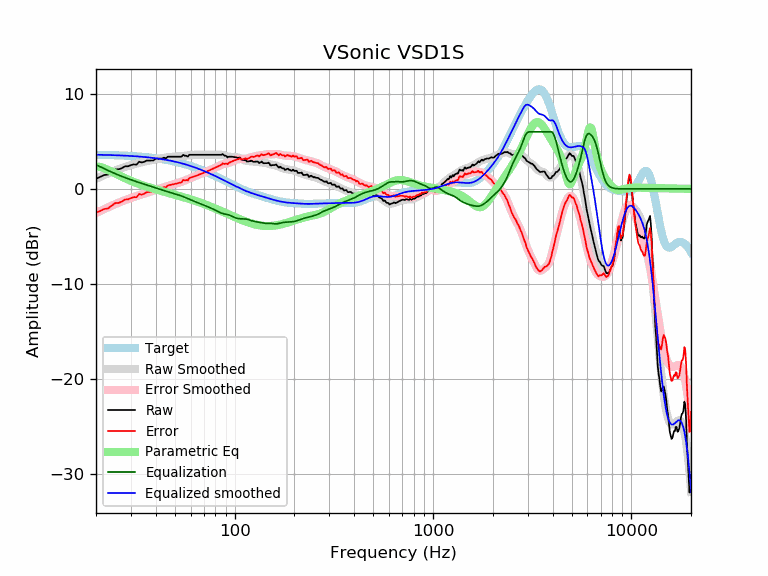

Values plotted in this chart, from the file beside it:
frequency, raw, error, smoothed, error_smoothed, equalization, parametric_eq, equalized_raw, equalized_smoothed, target
20, 1.07, -2.52, 1.05, -2.54, 2.54, 2.38, 3.61, 3.59, 3.59
21, 1.27, -2.31, 1.26, -2.33, 2.33, 2.30, 3.60, 3.58, 3.58
22, 1.46, -2.12, 1.45, -2.13, 2.13, 2.17, 3.58, 3.57, 3.57
23, 1.51, -2.05, 1.63, -1.94, 1.94, 2.00, 3.45, 3.56, 3.56
24, 1.78, -1.77, 1.79, -1.76, 1.76, 1.82, 3.54, 3.55, 3.55
25, 2.05, -1.49, 1.94, -1.60, 1.60, 1.63, 3.65, 3.54, 3.54
26, 2.06, -1.47, 2.08, -1.45, 1.45, 1.45, 3.51, 3.53, 3.53
27, 2.18, -1.33, 2.20, -1.31, 1.31, 1.28, 3.49, 3.51, 3.51
28, 2.38, -1.12, 2.31, -1.19, 1.19, 1.13, 3.56, 3.50, 3.50
29, 2.38, -1.10, 2.41, -1.07, 1.07, 0.98, 3.45, 3.48, 3.48
30, 2.50, -0.96, 2.50, -0.96, 0.96, 0.85, 3.46, 3.46, 3.46
31, 2.58, -0.87, 2.59, -0.86, 0.86, 0.73, 3.44, 3.44, 3.44
32, 2.55, -0.88, 2.66, -0.76, 0.76, 0.61, 3.31, 3.42, 3.42
33, 2.86, -0.54, 2.74, -0.67, 0.67, 0.51, 3.53, 3.40, 3.40
34, 2.78, -0.60, 2.80, -0.58, 0.58, 0.42, 3.36, 3.38, 3.38
35, 2.85, -0.51, 2.87, -0.49, 0.49, 0.33, 3.34, 3.36, 3.36
36, 2.98, -0.35, 2.92, -0.41, 0.41, 0.24, 3.39, 3.33, 3.33
37, 2.98, -0.33, 2.97, -0.33, 0.33, 0.17, 3.31, 3.31, 3.31
38, 2.98, -0.30, 3.02, -0.26, 0.26, 0.09, 3.24, 3.28, 3.28
39, 3.00, -0.25, 3.07, -0.19, 0.19, 0.02, 3.18, 3.25, 3.25
40, 3.18, -0.04, 3.11, -0.11, 0.11, -0.04, 3.29, 3.22, 3.22
41, 3.18, -0.01, 3.15, -0.04, 0.04, -0.11, 3.22, 3.19, 3.19
42, 3.18, 0.02, 3.19, 0.03, -0.03, -0.17, 3.15, 3.16, 3.16
43, 3.18, 0.05, 3.23, 0.10, -0.10, -0.23, 3.08, 3.13, 3.13
44, 3.29, 0.19, 3.26, 0.17, -0.17, -0.29, 3.12, 3.09, 3.09
45, 3.21, 0.15, 3.30, 0.24, -0.24, -0.34, 2.97, 3.06, 3.06
46, 3.39, 0.37, 3.32, 0.30, -0.30, -0.40, 3.09, 3.02, 3.02
47, 3.39, 0.40, 3.35, 0.36, -0.36, -0.45, 3.03, 2.99, 2.99
48, 3.39, 0.44, 3.37, 0.42, -0.42, -0.51, 2.97, 2.95, 2.95
49, 3.39, 0.48, 3.38, 0.48, -0.48, -0.56, 2.91, 2.91, 2.91
50, 3.39, 0.52, 3.39, 0.53, -0.53, -0.61, 2.86, 2.87, 2.87
51, 3.39, 0.56, 3.40, 0.58, -0.58, -0.66, 2.81, 2.82, 2.82
52, 3.39, 0.61, 3.42, 0.63, -0.63, -0.71, 2.76, 2.78, 2.78
53, 3.39, 0.65, 3.43, 0.69, -0.69, -0.76, 2.70, 2.74, 2.74
54, 3.39, 0.70, 3.44, 0.75, -0.75, -0.81, 2.64, 2.69, 2.69
55, 3.59, 0.94, 3.46, 0.81, -0.81, -0.86, 2.78, 2.65, 2.65
56, 3.49, 0.89, 3.48, 0.88, -0.88, -0.91, 2.61, 2.60, 2.60
57, 3.49, 0.93, 3.50, 0.94, -0.94, -0.96, 2.54, 2.55, 2.55
58, 3.39, 0.88, 3.52, 1.01, -1.01, -1.01, 2.38, 2.51, 2.51
59, 3.59, 1.13, 3.54, 1.08, -1.08, -1.05, 2.51, 2.46, 2.46
60, 3.59, 1.18, 3.56, 1.15, -1.15, -1.10, 2.44, 2.41, 2.41
61, 3.59, 1.23, 3.57, 1.21, -1.21, -1.15, 2.38, 2.36, 2.36
62, 3.59, 1.28, 3.58, 1.27, -1.27, -1.20, 2.32, 2.31, 2.31
63, 3.59, 1.33, 3.59, 1.33, -1.33, -1.25, 2.26, 2.26, 2.26
64, 3.59, 1.38, 3.59, 1.39, -1.39, -1.30, 2.20, 2.21, 2.21
65, 3.59, 1.44, 3.59, 1.44, -1.44, -1.34, 2.15, 2.15, 2.15
66, 3.59, 1.49, 3.59, 1.49, -1.49, -1.39, 2.10, 2.10, 2.10
67, 3.59, 1.54, 3.59, 1.54, -1.54, -1.44, 2.04, 2.05, 2.05
68, 3.59, 1.59, 3.59, 1.60, -1.60, -1.49, 1.99, 1.99, 1.99
69, 3.59, 1.65, 3.59, 1.65, -1.65, -1.54, 1.94, 1.94, 1.94
70, 3.59, 1.70, 3.59, 1.70, -1.70, -1.59, 1.89, 1.89, 1.89
71, 3.59, 1.76, 3.59, 1.76, -1.76, -1.63, 1.83, 1.83, 1.83
72, 3.59, 1.81, 3.59, 1.81, -1.81, -1.68, 1.78, 1.78, 1.78
73, 3.59, 1.86, 3.59, 1.86, -1.86, -1.73, 1.73, 1.73, 1.73
74, 3.59, 1.92, 3.59, 1.92, -1.92, -1.78, 1.67, 1.67, 1.67
75, 3.59, 1.97, 3.59, 1.97, -1.97, -1.83, 1.62, 1.62, 1.62
76, 3.59, 2.03, 3.59, 2.03, -2.03, -1.88, 1.56, 1.56, 1.56
77, 3.59, 2.08, 3.59, 2.08, -2.08, -1.92, 1.51, 1.51, 1.51
78, 3.59, 2.14, 3.59, 2.13, -2.13, -1.97, 1.46, 1.45, 1.45
79, 3.59, 2.19, 3.59, 2.19, -2.19, -2.02, 1.40, 1.40, 1.40
... 553 more rows
